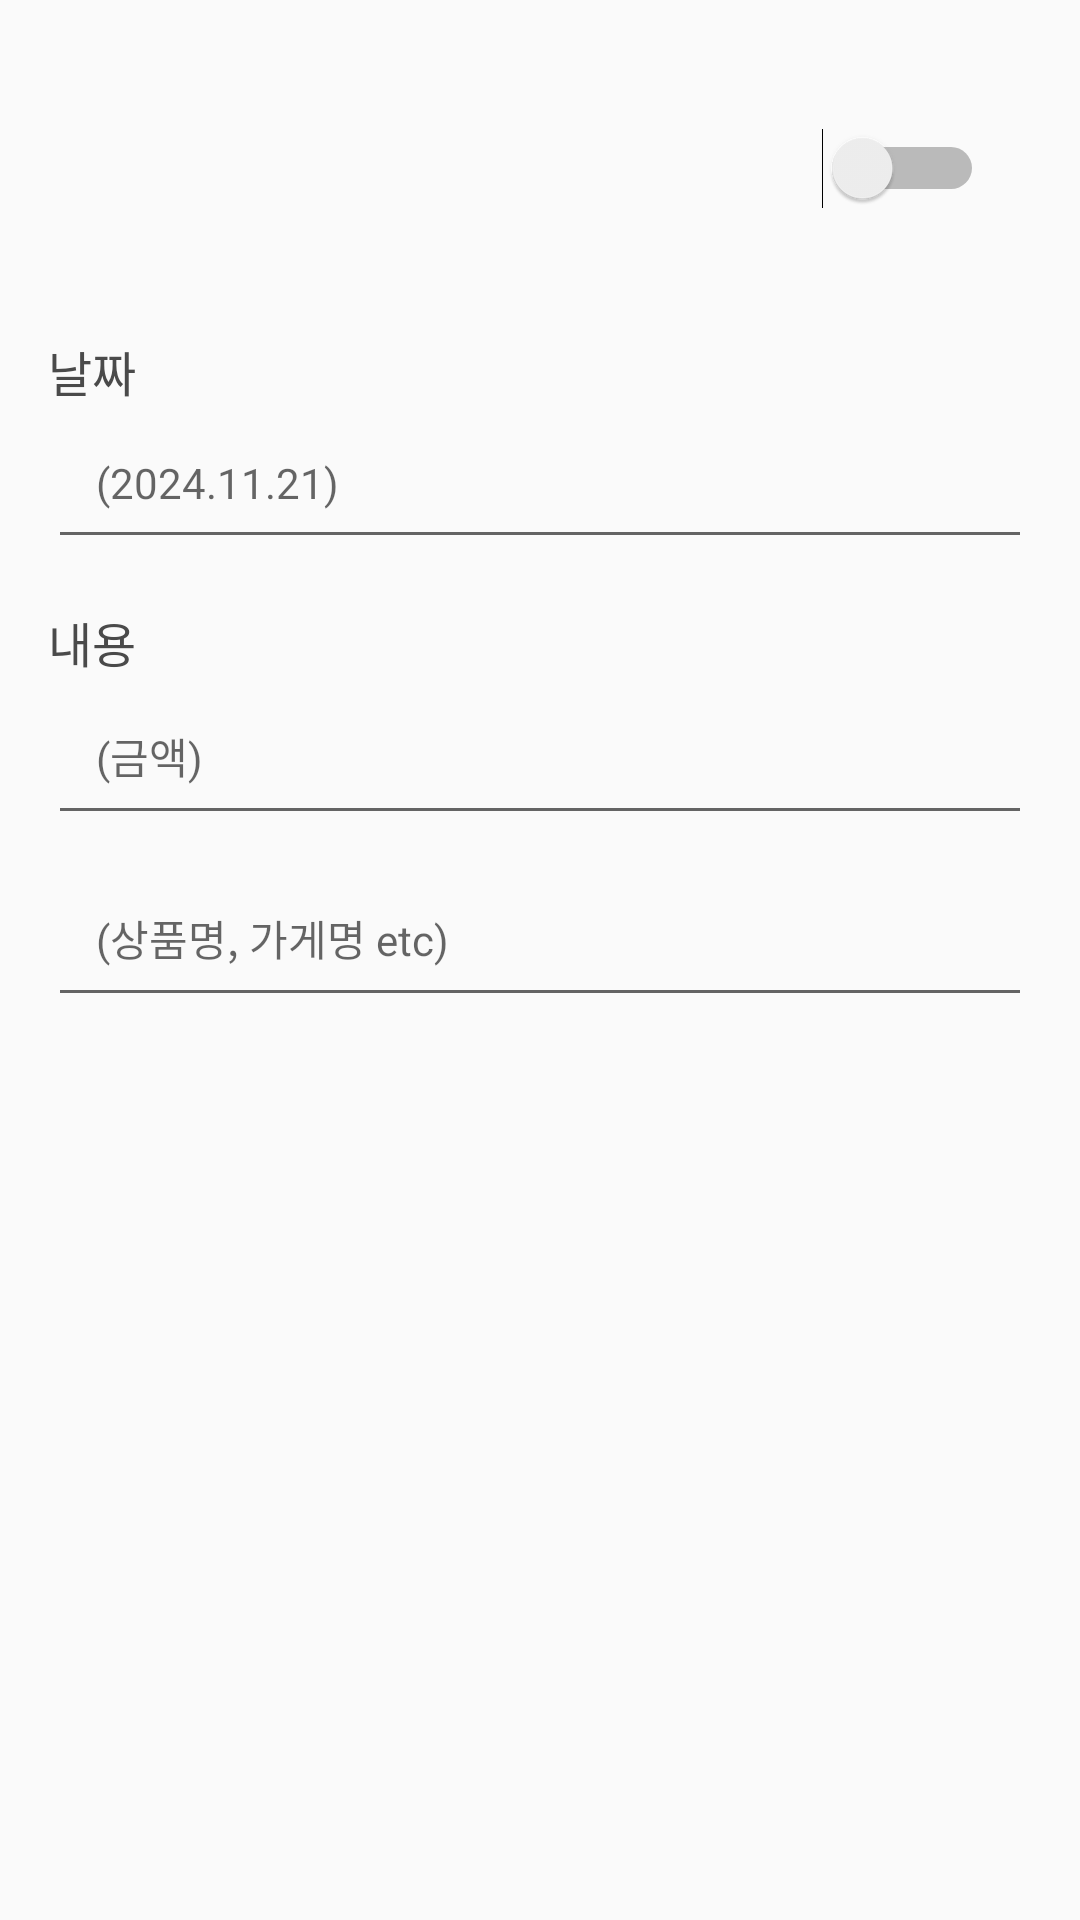

Reconstruct the res/layout file that produces this screen, plus the resources it refers to.
<!-- AndroidManifest.xml: application theme Theme.AccountBook_JAVA_edit_ver -->
<!-- res/layout/edit_input.xml -->
<LinearLayout xmlns:android="http://schemas.android.com/apk/res/android"
    android:id="@+id/edit_layout"
    android:layout_width="match_parent"
    android:layout_height="wrap_content"
    android:orientation="vertical"
    android:padding="16dp">

    
    <LinearLayout
        android:layout_width="match_parent"
        android:layout_height="wrap_content"
        android:orientation="horizontal"
        android:gravity="center_vertical"
        android:padding="16dp">

        
        <TextView
            android:id="@+id/toggle_text"
            android:layout_width="0dp"
            android:layout_height="wrap_content"
            android:layout_weight="1"
            android:textSize="16sp"
            android:textColor="#4A4A4A" />

        
        <Switch
            android:id="@+id/toggle_income_expense"
            android:layout_width="wrap_content"
            android:layout_height="wrap_content"
            android:textOn="수입"
            android:textOff="지출"
            android:showText="false"
            android:minWidth="100dp"
            android:minHeight="48dp" />
    </LinearLayout>




    
    <TextView
        android:id="@+id/test_text"
        android:layout_width="wrap_content"
        android:layout_height="wrap_content"
        android:layout_marginTop="16dp"
        android:text="날짜"
        android:textSize="16sp"
        android:textColor="#4A4A4A" />

    <EditText
        android:id="@+id/date_text"
        android:layout_width="match_parent"
        android:layout_height="wrap_content"
        android:hint="(2024.11.21)"
        android:padding="16dp"
        android:textSize="14sp"
        android:inputType="text" />

    
    <TextView
        android:layout_width="wrap_content"
        android:layout_height="wrap_content"
        android:layout_marginTop="16dp"
        android:text="내용"
        android:textSize="16sp"
        android:textColor="#4A4A4A" />

    <EditText
        android:id="@+id/input_amount"
        android:layout_width="match_parent"
        android:layout_height="wrap_content"
        android:hint="(금액)"
        android:padding="16dp"
        android:textSize="14sp"
        android:inputType="numberDecimal" />

    <EditText
        android:id="@+id/input_description"
        android:layout_width="match_parent"
        android:layout_height="wrap_content"
        android:layout_marginTop="8dp"
        android:hint="(상품명, 가게명 etc)"
        android:padding="16dp"
        android:textSize="14sp"
        android:inputType="text" />
</LinearLayout>
<!-- resources referenced by this layout -->
<resources>
  <style name="Theme.AccountBook_JAVA_edit_ver" parent="Theme.AppCompat.Light.NoActionBar">
          
          
      </style>
</resources>
